3-way image classification set "dataset_cnn" from GitHub (VyetAnh/DATN_bellpepper); label vocabulary: dry, healthy, wet.

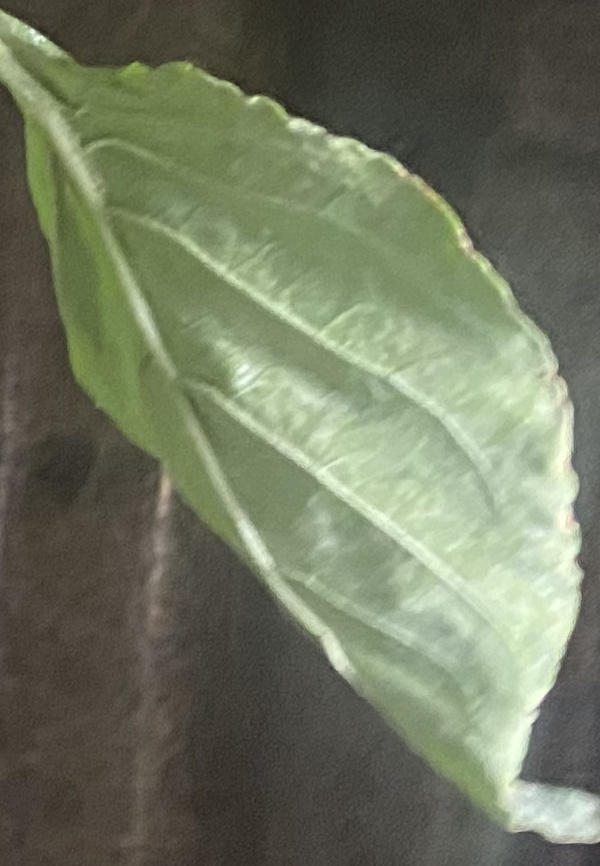
Label: healthy

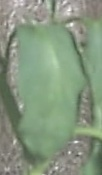
Label: wet

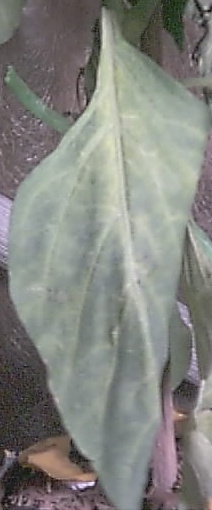
Label: healthy

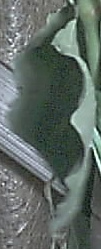
Label: dry

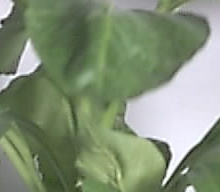
Label: healthy

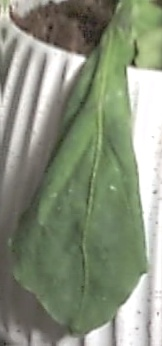
Label: wet
